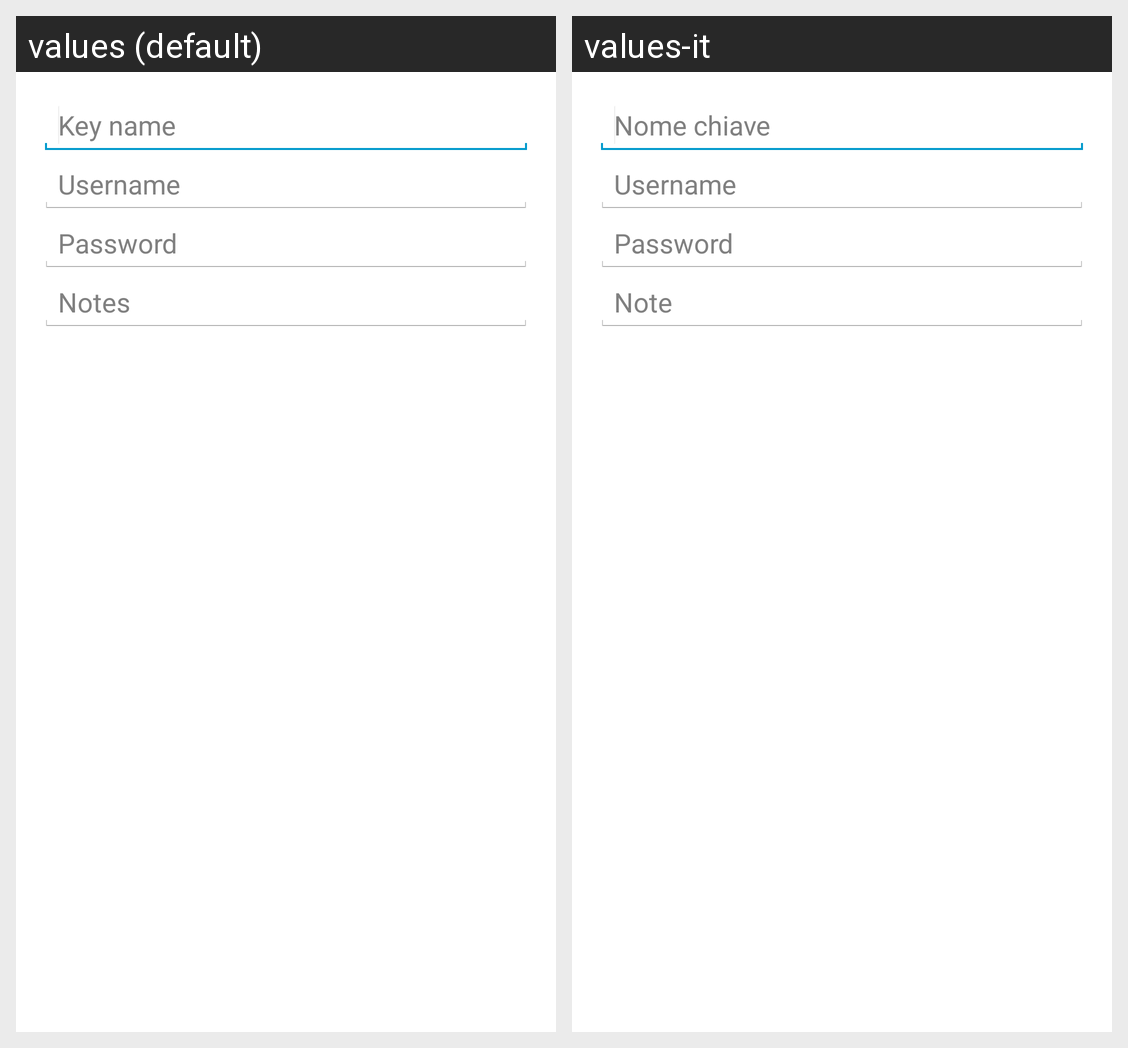

Strings drawn on this Android screen and how each of the app's shown locales translates them:
Android screen res/layout/edit_key.xml rendered under 2 locales, left to right: values (default), values-it. Device: Nexus 5 (rendered at 1080×1920; each locale shown at half size, 540×960, under a caption strip naming it); theme android:Theme.Holo.Light.
Strings drawn on this screen, with the default value and each locale's value (text and hints the layout hard-codes, and strings that could not be matched under every locale, appear in the picture but are not listed):

edit_name_hint
  values: Key name
  values-it: Nome chiave

edit_username_hint
  values: Username
  values-it: Username

edit_password_hint
  values: Password
  values-it: Password

edit_note_hint
  values: Notes
  values-it: Note
